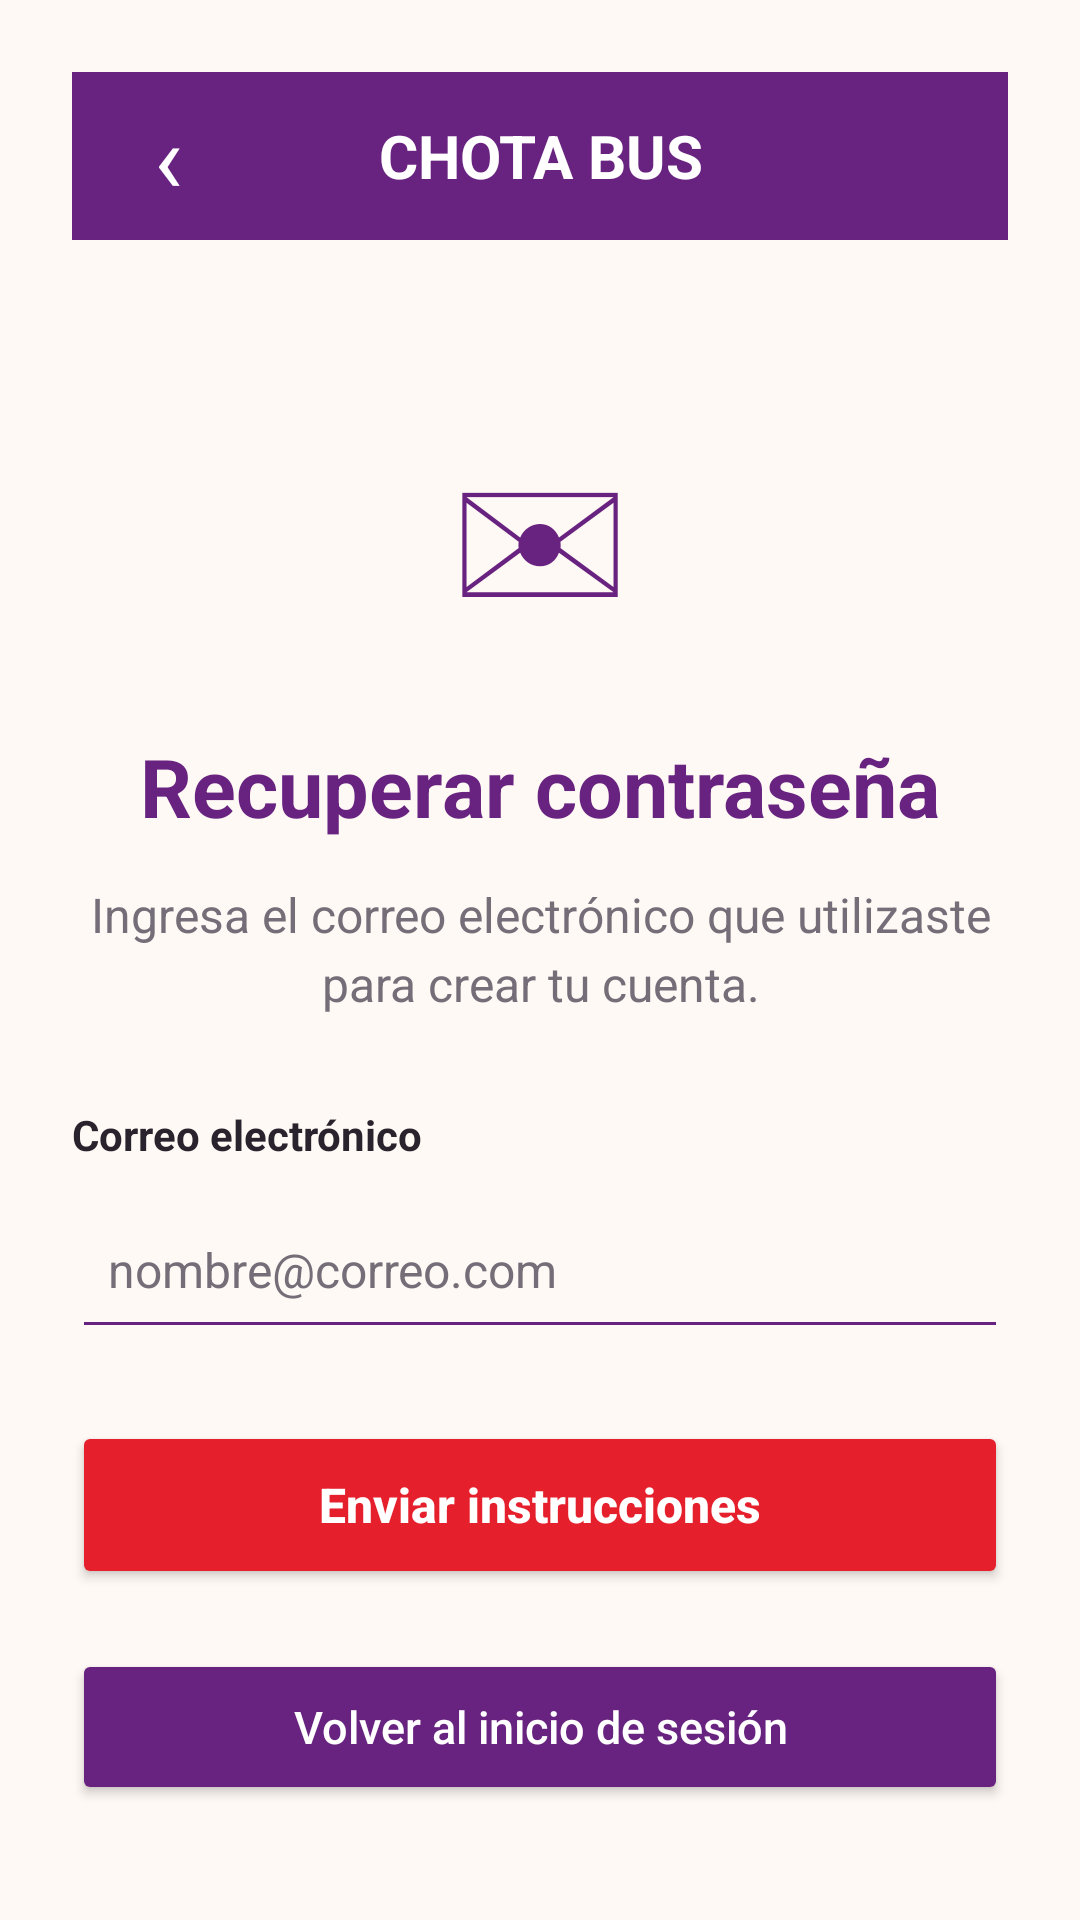

Layout XML and referenced resources for this Android screen:
<!-- AndroidManifest.xml: application theme Theme.Transporte_Chota_BUS -->
<!-- res/layout/recuperar_contrasena.xml -->
<?xml version="1.0" encoding="utf-8"?>
<ScrollView xmlns:android="http://schemas.android.com/apk/res/android"
    android:layout_width="match_parent"
    android:layout_height="match_parent"
    android:background="@color/chota_background"
    android:fillViewport="true">

    <LinearLayout
        android:layout_width="match_parent"
        android:layout_height="wrap_content"
        android:gravity="center_horizontal"
        android:orientation="vertical"
        android:padding="24dp">

        
        <LinearLayout
            android:layout_width="match_parent"
            android:layout_height="56dp"
            android:background="@color/chota_purple"
            android:gravity="center_vertical"
            android:orientation="horizontal"
            android:paddingStart="8dp"
            android:paddingEnd="8dp">

            <TextView
                android:id="@+id/btn_volver_recuperacion"
                android:layout_width="48dp"
                android:layout_height="48dp"
                android:contentDescription="Volver al inicio de sesión"
                android:gravity="center"
                android:text="‹"
                android:textColor="@color/white"
                android:textSize="32sp" />

            <TextView
                android:layout_width="0dp"
                android:layout_height="wrap_content"
                android:layout_weight="1"
                android:gravity="center"
                android:text="CHOTA BUS"
                android:textColor="@color/white"
                android:textSize="20sp"
                android:textStyle="bold" />

            <Space
                android:layout_width="48dp"
                android:layout_height="1dp" />
        </LinearLayout>

        
        <TextView
            android:layout_width="match_parent"
            android:layout_height="120dp"
            android:layout_marginTop="28dp"
            android:gravity="center"
            android:importantForAccessibility="no"
            android:text="✉"
            android:textColor="@color/chota_purple"
            android:textSize="80sp" />

        <TextView
            android:layout_width="match_parent"
            android:layout_height="wrap_content"
            android:layout_marginTop="16dp"
            android:gravity="center"
            android:text="Recuperar contraseña"
            android:textColor="@color/chota_purple"
            android:textSize="27sp"
            android:textStyle="bold" />

        <TextView
            android:layout_width="match_parent"
            android:layout_height="wrap_content"
            android:layout_marginTop="14dp"
            android:gravity="center"
            android:lineSpacingExtra="4dp"
            android:text="Ingresa el correo electrónico que utilizaste para crear tu cuenta."
            android:textColor="@color/chota_muted"
            android:textSize="16sp" />

        
        <TextView
            android:layout_width="match_parent"
            android:layout_height="wrap_content"
            android:layout_marginTop="30dp"
            android:labelFor="@id/input_correo_recuperacion"
            android:text="Correo electrónico"
            android:textColor="@color/chota_text"
            android:textSize="14sp"
            android:textStyle="bold" />

        <EditText
            android:id="@+id/input_correo_recuperacion"
            android:layout_width="match_parent"
            android:layout_height="56dp"
            android:layout_marginTop="6dp"
            android:autofillHints="emailAddress"
            android:backgroundTint="@color/chota_purple"
            android:hint="nombre@correo.com"
            android:imeOptions="actionDone"
            android:inputType="textEmailAddress"
            android:paddingStart="12dp"
            android:paddingEnd="12dp"
            android:singleLine="true"
            android:textColor="@color/chota_text"
            android:textColorHint="@color/chota_muted"
            android:textSize="16sp" />

        <Button
            android:id="@+id/btn_enviar_recuperacion"
            android:layout_width="match_parent"
            android:layout_height="56dp"
            android:layout_marginTop="24dp"
            android:backgroundTint="@color/chota_red"
            android:text="Enviar instrucciones"
            android:textAllCaps="false"
            android:textColor="@color/white"
            android:textSize="16sp"
            android:textStyle="bold" />

        
        <TextView
            android:id="@+id/texto_confirmacion_recuperacion"
            android:layout_width="match_parent"
            android:layout_height="wrap_content"
            android:layout_marginTop="20dp"
            android:accessibilityLiveRegion="polite"
            android:background="#EFE7F3"
            android:padding="16dp"
            android:text="Si existe una cuenta asociada a este correo, recibirás instrucciones para restablecer tu contraseña. Revisa también la carpeta de spam."
            android:textColor="@color/chota_purple"
            android:textSize="14sp"
            android:visibility="gone" />

        <Button
            android:id="@+id/btn_regresar_login"
            android:layout_width="match_parent"
            android:layout_height="52dp"
            android:layout_marginTop="20dp"
            android:backgroundTint="@color/chota_purple"
            android:text="Volver al inicio de sesión"
            android:textAllCaps="false"
            android:textColor="@color/white"
            android:textSize="15sp" />

    </LinearLayout>
</ScrollView>
<!-- resources referenced by this layout -->
<resources>
  <color name="chota_background">#FFF9F5</color>
  <color name="chota_muted">#756E78</color>
  <color name="chota_purple">#68227F</color>
  <color name="chota_red">#E51F2B</color>
  <color name="chota_text">#29232D</color>
  <color name="white">#FFFFFFFF</color>
  <style name="Theme.Transporte_Chota_BUS" parent="android:Theme.Material.Light.NoActionBar" />
</resources>
